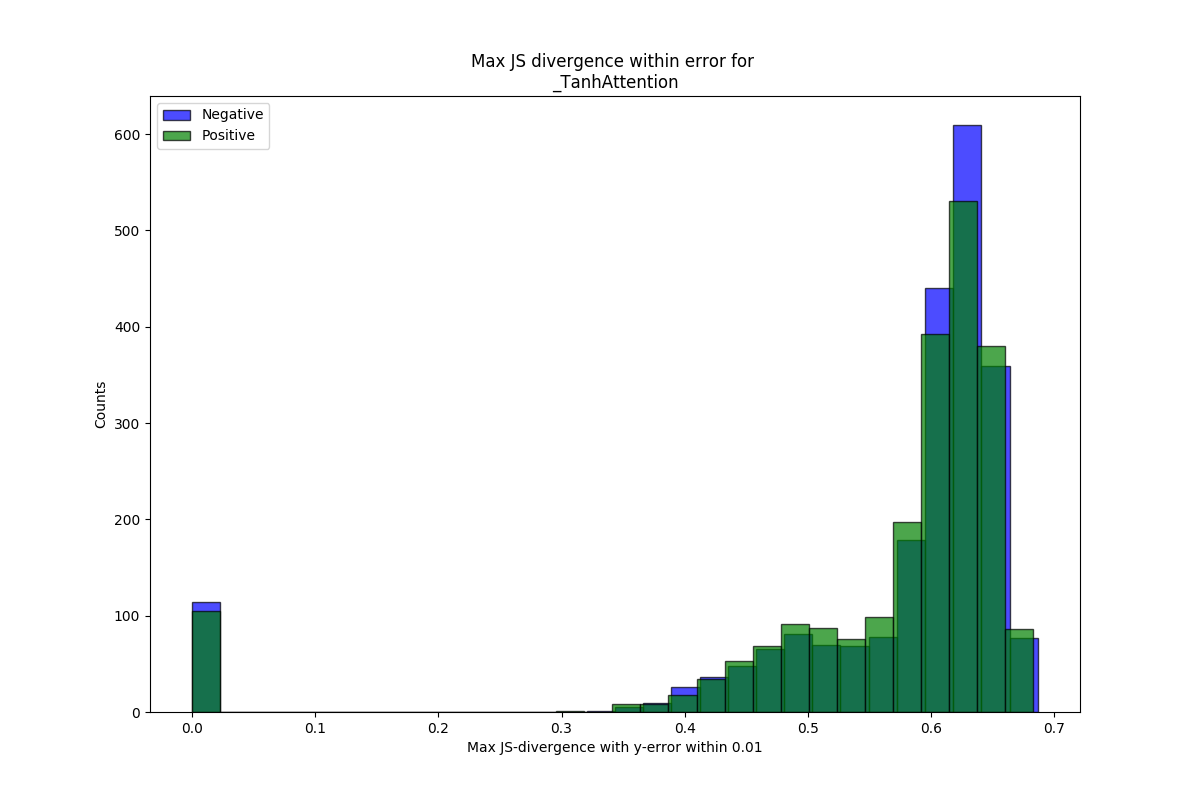

Source data for this figure (header and first rows):
mean, stdev, sig_frac, name
0.5655, 0.1446, 0.0004413, neg
0.5617, 0.1401, 0.0004476, pos
